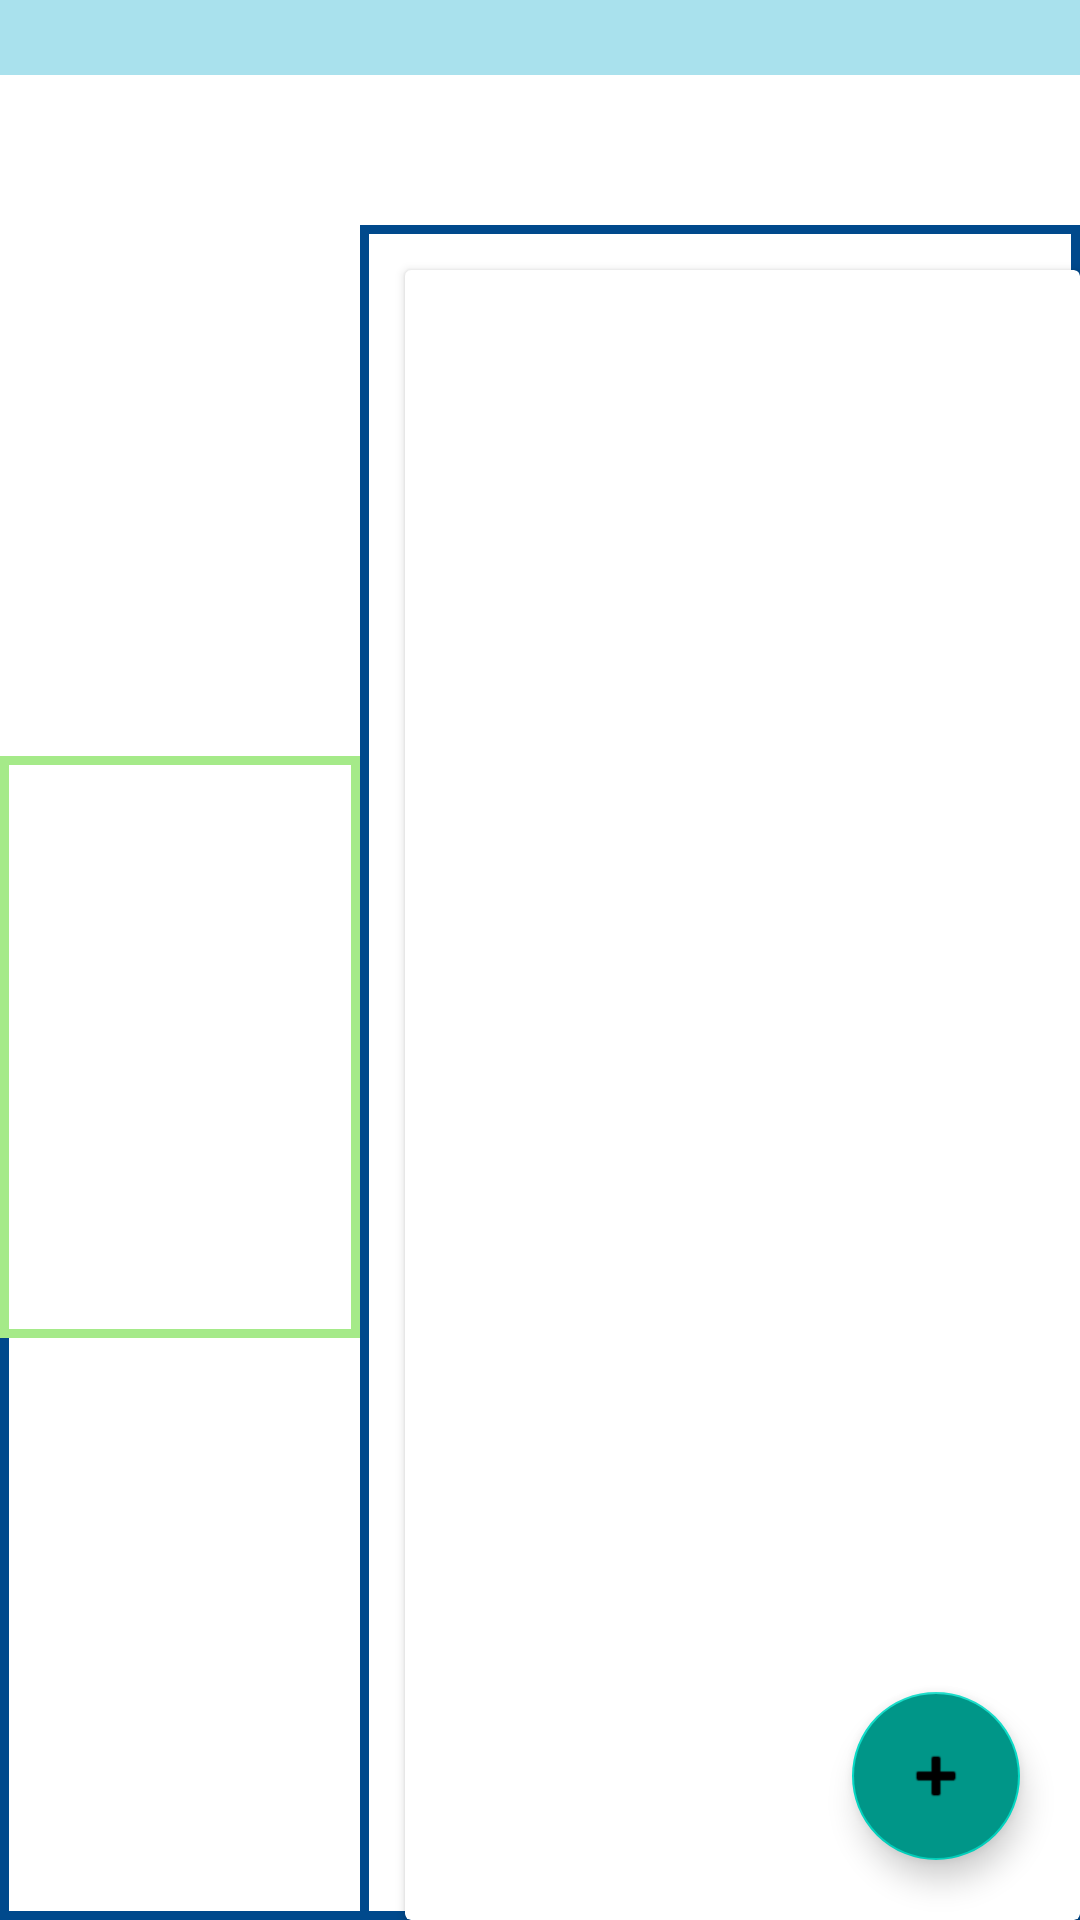

This screen was rendered from an Android layout file. Write that file and the resources it references.
<!-- AndroidManifest.xml: application theme Theme.MadCampWeek2 -->
<!-- res/layout/fragment_3.xml -->
<?xml version="1.0" encoding="utf-8"?>
<RelativeLayout
    xmlns:android="http://schemas.android.com/apk/res/android"
    android:layout_width="match_parent"
    android:layout_height="match_parent">
    <LinearLayout
        xmlns:tools="http://schemas.android.com/tools"
        android:layout_width="match_parent"
        android:layout_height="match_parent"
        xmlns:app="http://schemas.android.com/apk/res-auto"
        android:orientation="vertical"

        tools:context=".fragment.Fragment3">

        <TextView
            android:id="@+id/title"
            android:layout_width="match_parent"
            android:layout_height="25dp"
            android:textSize="20sp"
            android:gravity="center_vertical"
            android:background="#A9E1ED"
            android:textColor="#707070" />

        <ImageView
            android:id="@+id/bannerImage"
            android:layout_width="match_parent"
            android:layout_height="50dp">
        </ImageView>

        <LinearLayout
            android:layout_width="match_parent"
            android:layout_height="match_parent"
            android:orientation="horizontal">
            <LinearLayout
                android:layout_width="0dp"
                android:layout_weight="1"
                android:layout_height="match_parent"
                android:orientation="vertical">

                <androidx.cardview.widget.CardView
                    android:layout_width="match_parent"
                    android:layout_height="150dp"
                    app:cardElevation="0dp">
                    <ImageView
                        android:id="@+id/profileImage"
                        android:layout_width="match_parent"
                        android:layout_height="match_parent" />
                </androidx.cardview.widget.CardView>
                <TextView
                    android:id="@+id/description"
                    android:layout_width="match_parent"
                    android:layout_height="wrap_content"
                    android:textSize="20sp">
                </TextView>
                <androidx.recyclerview.widget.RecyclerView
                    android:id="@+id/recyclerview2"
                    android:layout_width="match_parent"
                    android:layout_height="0dp"
                    android:layout_weight="1"
                    android:background="@drawable/border">
                </androidx.recyclerview.widget.RecyclerView>
                <androidx.recyclerview.widget.RecyclerView
                    android:id="@+id/recyclerview3"
                    android:layout_width="match_parent"
                    android:layout_height="0dp"
                    android:layout_weight="1"
                    android:background="@drawable/border2">
                </androidx.recyclerview.widget.RecyclerView>
            </LinearLayout>
            <LinearLayout
                android:layout_width="0dp"
                android:layout_height="match_parent"
                android:layout_weight="2"
                android:orientation="vertical"
                android:background="@drawable/border3">

                <androidx.cardview.widget.CardView
                    android:id="@+id/post_card"
                    android:layout_marginTop="15dp"
                    android:layout_marginStart="15dp"
                    android:layout_width="match_parent"
                    android:layout_height="match_parent">
                    <LinearLayout
                        android:layout_width="match_parent"
                        android:layout_height="wrap_content"
                        android:orientation="vertical">
                        <TextView
                            android:id="@+id/post_title"
                            android:layout_width="match_parent"
                            android:layout_height="wrap_content"
                            android:textSize="30sp"
                            android:textStyle="bold"
                            android:fontFamily="@font/nanumbarunpenr"/>
                        <TextView
                            android:id="@+id/post_content"
                            android:layout_width="match_parent"
                            android:layout_height="wrap_content"
                            android:textSize="20sp"
                            android:fontFamily="@font/nanumbarunpenr"
                            android:textAlignment="center"/>

                    </LinearLayout>
                </androidx.cardview.widget.CardView>
            </LinearLayout>
        </LinearLayout>
    </LinearLayout>

    <com.google.android.material.floatingactionbutton.FloatingActionButton
        android:id="@+id/fab_sub13"
        android:layout_width="match_parent"
        android:layout_height="wrap_content"
        android:layout_above="@+id/fab_sub23"
        android:layout_alignParentEnd="true"
        android:layout_marginBottom="15dp"
        android:layout_marginEnd="20dp"
        android:backgroundTint="#ffffff"
        android:src="@android:drawable/ic_menu_edit"
        android:visibility="invisible" />

    <com.google.android.material.floatingactionbutton.FloatingActionButton
        android:id="@+id/fab_sub23"
        android:layout_width="wrap_content"
        android:layout_height="wrap_content"
        android:layout_above="@+id/fab_main3"
        android:layout_alignParentEnd="true"
        android:layout_marginBottom="15dp"
        android:layout_marginEnd="20dp"
        android:backgroundTint="#ffffff"
        android:src="@android:drawable/ic_menu_info_details"
        android:visibility="invisible" />


    <com.google.android.material.floatingactionbutton.FloatingActionButton
        android:id="@+id/fab_main3"
        android:layout_width="wrap_content"
        android:layout_height="wrap_content"
        android:layout_alignParentBottom="true"
        android:layout_alignParentEnd="true"
        android:layout_marginBottom="20dp"
        android:layout_marginEnd="20dp"
        android:backgroundTint="#009688"
        android:src="@android:drawable/ic_input_add" />
</RelativeLayout>
<!-- resources referenced by this layout -->
<resources>
  <!-- drawable border (drawable) -->
  <?xml version="1.0" encoding="utf-8"?>
  <layer-list xmlns:android="http://schemas.android.com/apk/res/android">
  
      <item>
          <shape android:shape="rectangle">
              <solid android:color="#a5ea89"/>
          </shape>
      </item>
          <item android:top="3dp"
              android:bottom="3dp"
              android:left="3dp"
              android:right="3dp">
              <shape android:shape="rectangle">
                  <solid android:color="#ffffff"/>
              </shape>
          </item>
  </layer-list>
  <!-- drawable border2 (drawable) -->
  <?xml version="1.0" encoding="utf-8"?>
  <layer-list xmlns:android="http://schemas.android.com/apk/res/android">
  
      <item>
          <shape android:shape="rectangle">
              <solid android:color="#00498c"/>
          </shape>
      </item>
          <item android:top="0dp"
              android:bottom="3dp"
              android:left="3dp"
              android:right="0dp">
              <shape android:shape="rectangle">
                  <solid android:color="#ffffff"/>
              </shape>
          </item>
  </layer-list>
  <!-- drawable border3 (drawable) -->
  <?xml version="1.0" encoding="utf-8"?>
  <layer-list xmlns:android="http://schemas.android.com/apk/res/android">
  
      <item>
          <shape android:shape="rectangle">
              <solid android:color="#00498c"/>
          </shape>
      </item>
          <item android:top="3dp"
              android:bottom="3dp"
              android:left="3dp"
              android:right="3dp">
              <shape android:shape="rectangle">
                  <solid android:color="#ffffff"/>
              </shape>
          </item>
  </layer-list>
  <style name="Theme.MadCampWeek2" parent="Theme.MaterialComponents.DayNight.NoActionBar">
          
          <item name="colorPrimary">@color/tab_color</item>
          <item name="colorPrimaryDark">@color/black</item>
  
          
          <item name="colorSecondary">@color/teal_200</item>
          <item name="colorSecondaryVariant">@color/teal_700</item>
          <item name="colorOnSecondary">@color/black</item>
          
          <item name="android:statusBarColor" tools:targetApi="l">?attr/colorPrimaryVariant</item>
          
      </style>
  <color name="tab_color">#7486E8</color>
  <color name="black">#FF000000</color>
  <color name="teal_200">#FF03DAC5</color>
  <color name="teal_700">#FF018786</color>
</resources>
